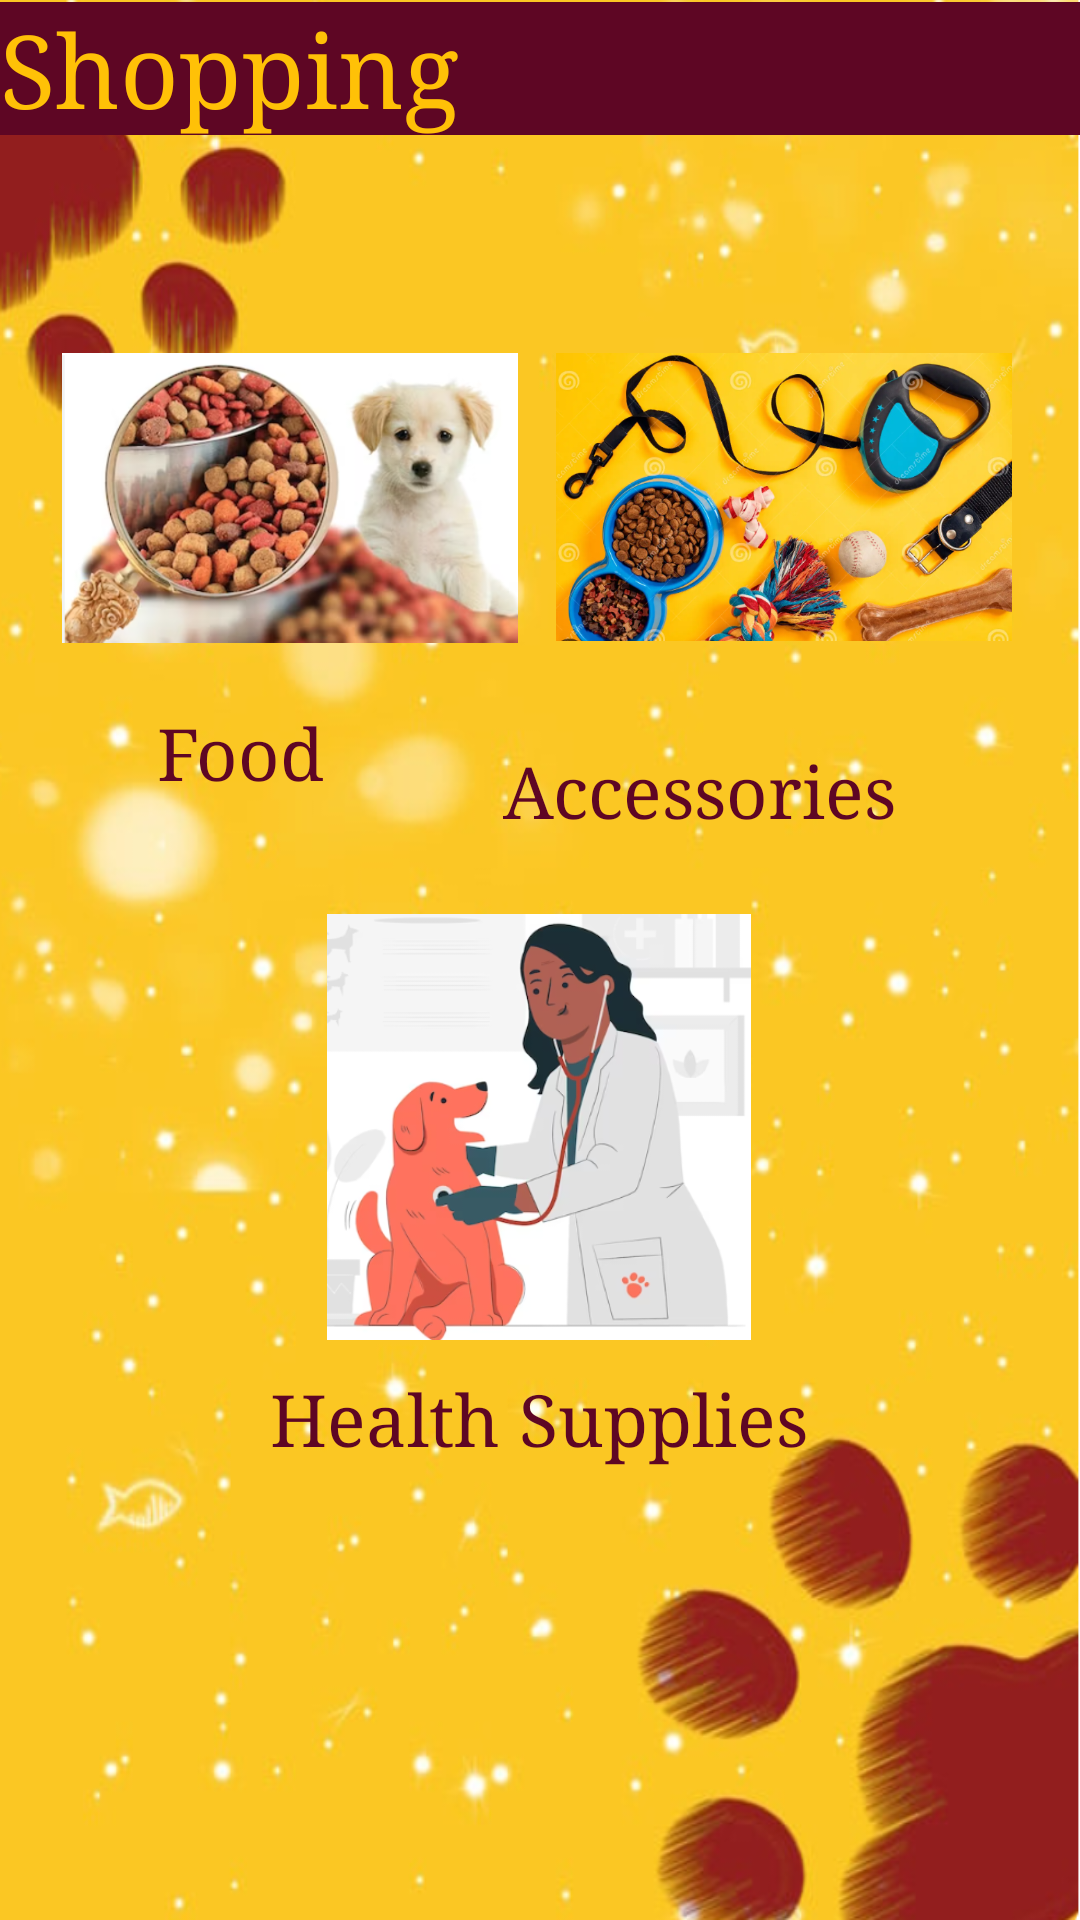

Write the Android layout XML for this screen, with the resource values it uses.
<!-- AndroidManifest.xml: application theme Theme.PawfectPicks -->
<!-- res/layout/activity_shopping.xml -->
<?xml version="1.0" encoding="utf-8"?>
<androidx.constraintlayout.widget.ConstraintLayout
    xmlns:android="http://schemas.android.com/apk/res/android"
    xmlns:app="http://schemas.android.com/apk/res-auto"
    xmlns:tools="http://schemas.android.com/tools"
    android:layout_width="match_parent"
    android:layout_height="match_parent"
    tools:context=".ShoppingActivity"
    android:background="@drawable/pet_background">

    <TextView
        android:id="@+id/shoppingTextbox"
        android:layout_width="0dp"
        android:layout_height="wrap_content"
        android:background="@color/brown"
        android:fontFamily="serif"
        android:text="Shopping"
        android:textColor="#FFC107"
        android:textSize="34sp"
        app:layout_constraintBottom_toBottomOf="parent"
        app:layout_constraintEnd_toEndOf="parent"
        app:layout_constraintHorizontal_bias="0.0"
        app:layout_constraintStart_toStartOf="parent"
        app:layout_constraintTop_toTopOf="parent"
        app:layout_constraintVertical_bias="0.001" />

    <ImageView
        android:id="@+id/imageView"
        android:layout_width="152dp"
        android:layout_height="142dp"
        app:layout_constraintBottom_toBottomOf="parent"
        app:layout_constraintEnd_toEndOf="parent"
        app:layout_constraintHorizontal_bias="0.1"
        app:layout_constraintStart_toStartOf="parent"
        app:layout_constraintTop_toTopOf="parent"
        app:layout_constraintVertical_bias="0.191"
        app:srcCompat="@drawable/dog_food" />

    <ImageView
        android:id="@+id/imageView2"
        android:layout_width="152dp"
        android:layout_height="142dp"
        app:layout_constraintBottom_toBottomOf="parent"
        app:layout_constraintEnd_toEndOf="parent"
        app:layout_constraintHorizontal_bias="0.891"
        app:layout_constraintStart_toStartOf="parent"
        app:layout_constraintTop_toTopOf="parent"
        app:layout_constraintVertical_bias="0.19"
        app:srcCompat="@drawable/dog_accessories" />

    <ImageView
        android:id="@+id/imageView3"
        android:layout_width="152dp"
        android:layout_height="142dp"
        app:layout_constraintBottom_toBottomOf="parent"
        app:layout_constraintEnd_toEndOf="parent"
        app:layout_constraintHorizontal_bias="0.498"
        app:layout_constraintStart_toStartOf="parent"
        app:layout_constraintTop_toTopOf="parent"
        app:layout_constraintVertical_bias="0.612"
        app:srcCompat="@drawable/doghs" />

    <TextView
        android:id="@+id/foodText"
        android:layout_width="wrap_content"
        android:layout_height="wrap_content"
        android:fontFamily="serif"
        android:text="Food"
        android:textColor="@color/brown"
        android:textSize="24sp"
        app:layout_constraintBottom_toBottomOf="parent"
        app:layout_constraintEnd_toEndOf="parent"
        app:layout_constraintHorizontal_bias="0.172"
        app:layout_constraintStart_toStartOf="parent"
        app:layout_constraintTop_toTopOf="parent"
        app:layout_constraintVertical_bias="0.386" />

    <TextView
        android:id="@+id/AccessoriesText"
        android:layout_width="wrap_content"
        android:layout_height="wrap_content"
        android:fontFamily="serif"
        android:text="Accessories"
        android:textColor="@color/brown"
        android:textSize="24sp"
        app:layout_constraintBottom_toBottomOf="parent"
        app:layout_constraintEnd_toEndOf="parent"
        app:layout_constraintHorizontal_bias="0.732"
        app:layout_constraintStart_toStartOf="parent"
        app:layout_constraintTop_toTopOf="parent"
        app:layout_constraintVertical_bias="0.407" />

    <TextView
        android:id="@+id/HealthsuppliesText"
        android:layout_width="wrap_content"
        android:layout_height="wrap_content"
        android:fontFamily="serif"
        android:text="Health Supplies"
        android:textColor="@color/brown"
        android:textSize="24sp"
        app:layout_constraintBottom_toBottomOf="parent"
        app:layout_constraintEnd_toEndOf="parent"
        app:layout_constraintHorizontal_bias="0.498"
        app:layout_constraintStart_toStartOf="parent"
        app:layout_constraintTop_toTopOf="parent"
        app:layout_constraintVertical_bias="0.751" />

</androidx.constraintlayout.widget.ConstraintLayout>
<!-- resources referenced by this layout -->
<resources>
  <color name="brown">#FF5E0624</color>
  <!-- drawable dog_accessories: png bitmap (drawable, 457331 bytes) -->
  <!-- drawable dog_food: png bitmap (drawable, 223766 bytes) -->
  <!-- drawable doghs: png bitmap (drawable, 82467 bytes) -->
  <!-- drawable pet_background: png bitmap (drawable, 428788 bytes) -->
  <style name="Theme.PawfectPicks" parent="Theme.AppCompat.Light.DarkActionBar">
          
          <item name="colorPrimary">@color/purple_500</item>
          <item name="colorPrimaryDark">@color/purple_700</item>
          <item name="colorAccent">@color/teal_200</item>
          
      </style>
  <color name="purple_500">#FF6200EE</color>
  <color name="purple_700">#FF3700B3</color>
  <color name="teal_200">#FF03DAC5</color>
</resources>
